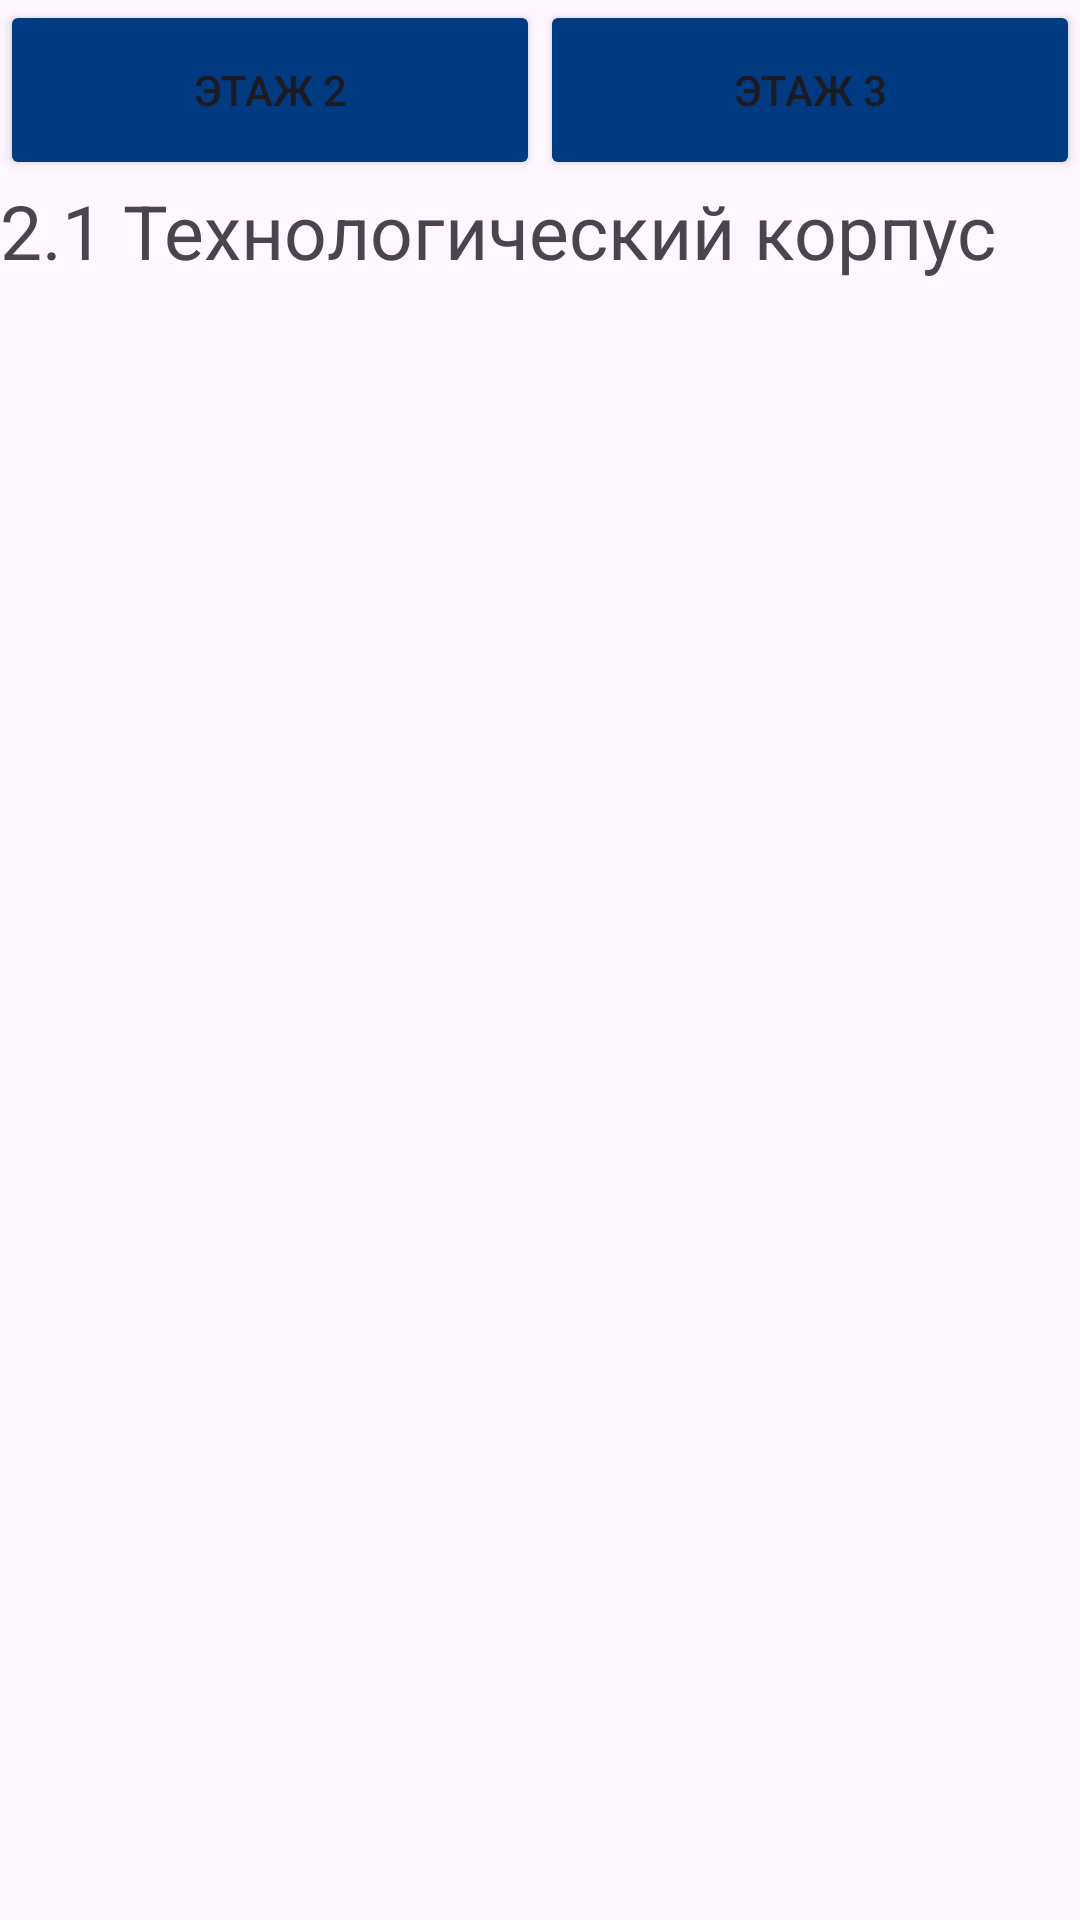

Produce the Android XML layout that renders to this screen, including the resource entries it uses.
<!-- AndroidManifest.xml: application theme Theme.DULATINAVIGATION -->
<!-- res/layout/korpus_2_1.xml -->
<?xml version="1.0" encoding="utf-8"?>
<RelativeLayout xmlns:android="http://schemas.android.com/apk/res/android"
    xmlns:tools="http://schemas.android.com/tools"
    android:layout_width="match_parent"
    android:layout_height="match_parent"
    xmlns:app="http://schemas.android.com/apk/res-auto">


        <LinearLayout
            android:layout_width="match_parent"
            android:layout_height="60dp"
            android:id="@+id/btn_layout">



            <Button
                android:id="@+id/krp_2_1_2"
                android:layout_width="match_parent"
                android:layout_height="60dp"
                android:layout_weight="1"
                android:backgroundTint="@color/cobolt_blue"
                android:text="Этаж 2" />

            <Button
                android:id="@+id/krp_2_1_3"
                android:layout_width="match_parent"
                android:layout_height="60dp"
                android:layout_weight="1"
                android:backgroundTint="@color/cobolt_blue"
                android:text="Этаж 3" />


        </LinearLayout>

    <TextView
        android:id="@+id/txtV_teh_2_1"
        android:layout_width="match_parent"
        android:layout_height="48dp"
        android:layout_below="@id/btn_layout"
        android:onClick="myFancyMethod"
        android:text="2.1 Технологический корпус"
        android:textSize="25dp" />
    <FrameLayout
        android:id="@+id/fragment_container"
        android:layout_width="match_parent"
        android:layout_height="match_parent"
        android:layout_below="@id/txtV_teh_2_1"
        android:layout_marginTop="16dp"/>



</RelativeLayout>
<!-- resources referenced by this layout -->
<resources>
  <color name="cobolt_blue">#003A80</color>
  <style name="Theme.DULATINAVIGATION" parent="Base.Theme.DULATINAVIGATION" />
  <style name="Base.Theme.DULATINAVIGATION" parent="Theme.Material3.DayNight.NoActionBar">
          
          
      </style>
</resources>
